Photos from the image-classification dataset "Alzheimer_s Dataset" in the GitHub repository Asik007/BME240_ML. Its 4 classes are: mild demented, moderate demented, non demented, very mild demented.

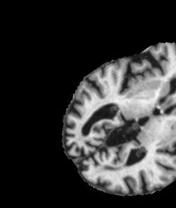
Label: mild demented

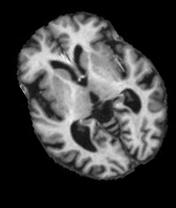
Label: non demented

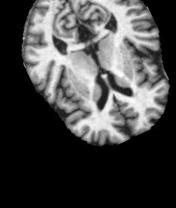
Label: non demented

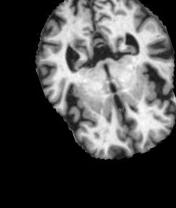
Label: very mild demented

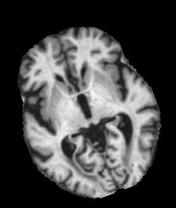
Label: mild demented

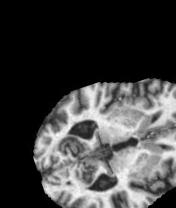
Label: very mild demented
